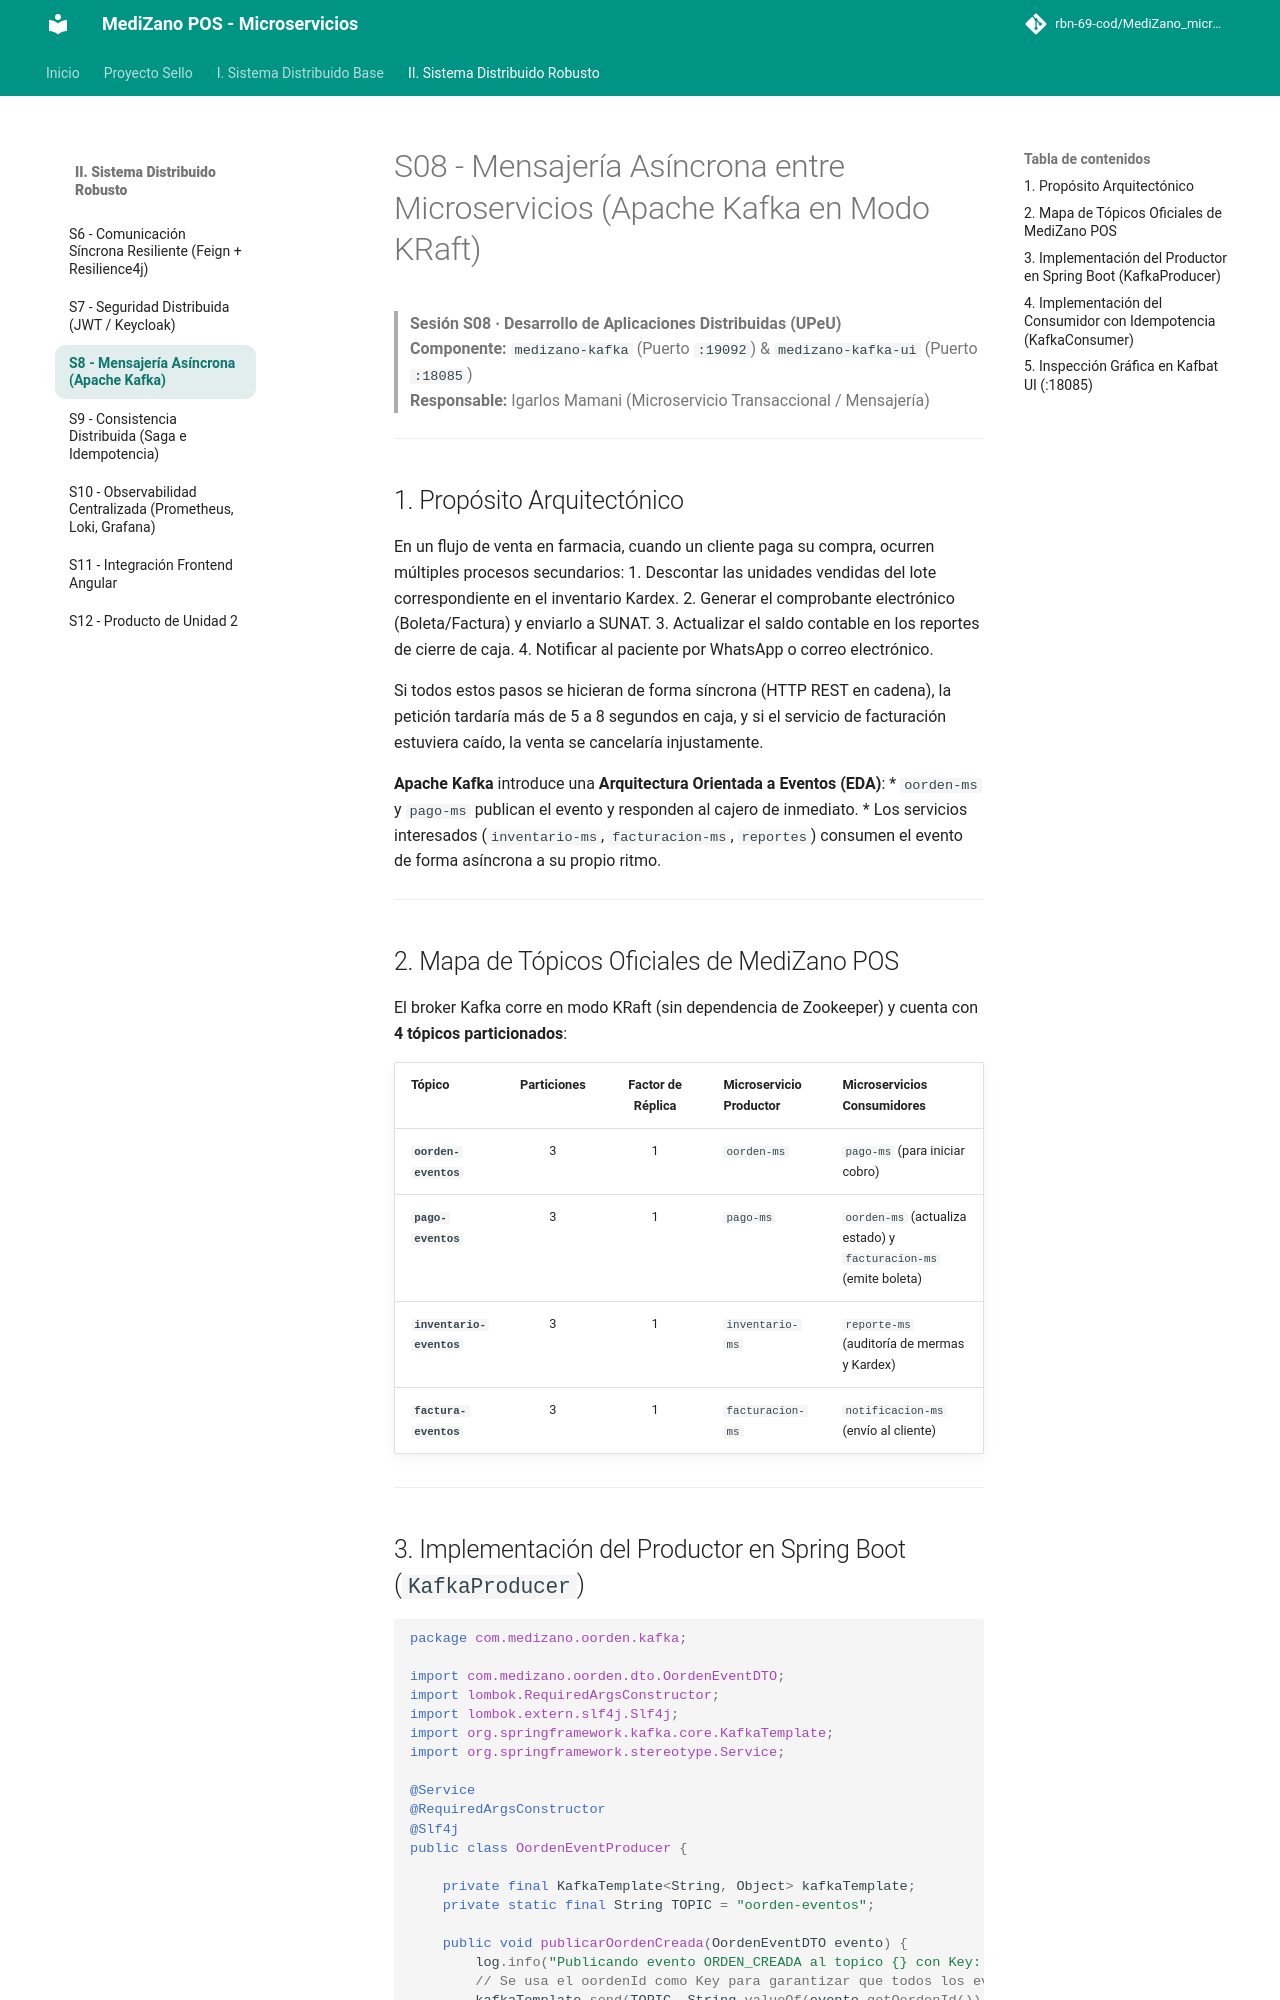

repository: rbn-69-cod/MediZano_microservicios · page: sesiones/S08_Mensajeria_Asincrona_Entre_Servicios/index.html · generator: mkdocs

# S08 - Mensajería Asíncrona entre Microservicios (Apache Kafka en Modo KRaft)

> **Sesión S08 · Desarrollo de Aplicaciones Distribuidas (UPeU)**  
> **Componente:** `medizano-kafka` (Puerto `:19092`) & `medizano-kafka-ui` (Puerto `:18085`)  
> **Responsable:** Igarlos Mamani (Microservicio Transaccional / Mensajería)

---

## 1. Propósito Arquitectónico

En un flujo de venta en farmacia, cuando un cliente paga su compra, ocurren múltiples procesos secundarios:
1. Descontar las unidades vendidas del lote correspondiente en el inventario Kardex.
2. Generar el comprobante electrónico (Boleta/Factura) y enviarlo a SUNAT.
3. Actualizar el saldo contable en los reportes de cierre de caja.
4. Notificar al paciente por WhatsApp o correo electrónico.

Si todos estos pasos se hicieran de forma síncrona (HTTP REST en cadena), la petición tardaría más de 5 a 8 segundos en caja, y si el servicio de facturación estuviera caído, la venta se cancelaría injustamente.

**Apache Kafka** introduce una **Arquitectura Orientada a Eventos (EDA)**:
* `oorden-ms` y `pago-ms` publican el evento y responden al cajero de inmediato.
* Los servicios interesados (`inventario-ms`, `facturacion-ms`, `reportes`) consumen el evento de forma asíncrona a su propio ritmo.

---

## 2. Mapa de Tópicos Oficiales de MediZano POS

El broker Kafka corre en modo KRaft (sin dependencia de Zookeeper) y cuenta con **4 tópicos particionados**:

| Tópico | Particiones | Factor de Réplica | Microservicio Productor | Microservicios Consumidores |
| :--- | :---: | :---: | :--- | :--- |
| **`oorden-eventos`** | 3 | 1 | `oorden-ms` | `pago-ms` (para iniciar cobro) |
| **`pago-eventos`** | 3 | 1 | `pago-ms` | `oorden-ms` (actualiza estado) y `facturacion-ms` (emite boleta) |
| **`inventario-eventos`** | 3 | 1 | `inventario-ms` | `reporte-ms` (auditoría de mermas y Kardex) |
| **`factura-eventos`** | 3 | 1 | `facturacion-ms` | `notificacion-ms` (envío al cliente) |

---
